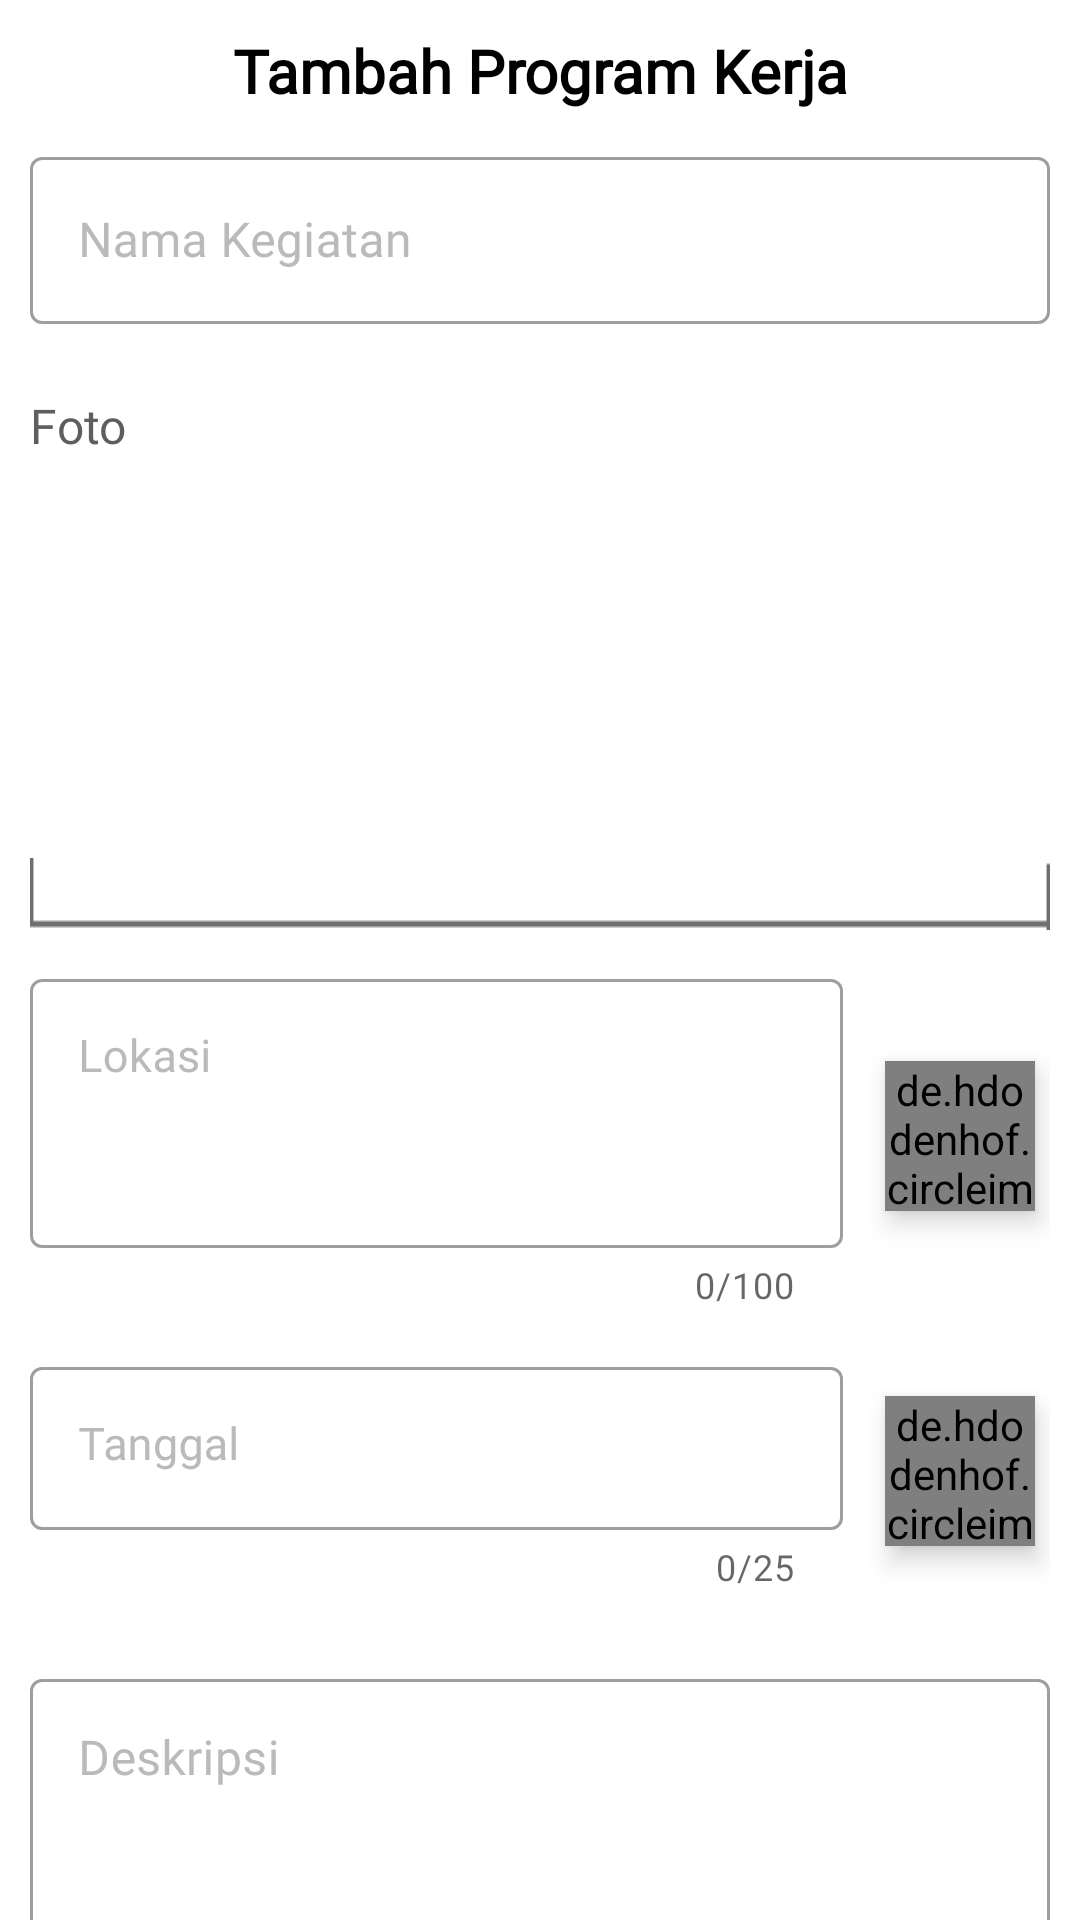

This screen was rendered from an Android layout file. Write that file and the resources it references.
<!-- AndroidManifest.xml: application theme Theme.MaterialComponents.Light.NoActionBar -->
<!-- res/layout/fragment_tambah_proker.xml -->
<?xml version="1.0" encoding="utf-8"?>
<androidx.core.widget.NestedScrollView xmlns:android="http://schemas.android.com/apk/res/android"
    xmlns:app="http://schemas.android.com/apk/res-auto"
    android:layout_width="match_parent"
    android:layout_height="match_parent"
    >
    <androidx.appcompat.widget.LinearLayoutCompat
        android:layout_width="match_parent"
        android:layout_height="match_parent"
        android:gravity="center_horizontal"
        android:orientation="vertical"
        android:padding="@dimen/margin_standard">

        <androidx.appcompat.widget.AppCompatTextView
            android:layout_width="wrap_content"
            android:layout_height="wrap_content"
            android:text="@string/add_proker"
            style="@style/textBigWhite"
            android:textColor="@color/colorBlack"
            android:layout_centerHorizontal="true"
            android:id="@+id/textTitle"
            />

        <com.google.android.material.textfield.TextInputLayout
            android:id="@+id/etNama"
            style="@style/Widget.MaterialComponents.TextInputLayout.OutlinedBox"
            android:layout_width="match_parent"
            android:layout_height="wrap_content"
            android:hint="@string/namaKegiatan"
            android:textColorHint="@color/gray2"
            app:errorEnabled="true"
            app:errorTextAppearance="@style/error_appearance"
            android:layout_marginTop="@dimen/margin_standard"
            >

            <com.google.android.material.textfield.TextInputEditText
                style="@style/textStandardWhite"
                android:layout_width="match_parent"
                android:layout_height="wrap_content"
                android:textAlignment="textStart"
                android:textColor="@color/colorBlack"
                android:imeOptions="actionNext"
                />
        </com.google.android.material.textfield.TextInputLayout>

        <RelativeLayout
            android:id="@+id/rlFotoPetani"
            android:layout_width="match_parent"
            android:layout_height="@dimen/width180"
            android:layout_marginBottom="@dimen/margin_standard"
            >

            <TextView
                android:id="@+id/text_edit_4"
                android:layout_width="wrap_content"
                android:layout_height="wrap_content"
                android:fontFamily="@font/open_sans"
                android:text="@string/foto"
                android:textColor="@color/putihGelap3"
                android:textSize="@dimen/text_standard_et" />

            <ImageView
                android:id="@+id/img_margin_4"
                android:layout_width="match_parent"
                android:layout_height="wrap_content"
                android:layout_alignParentBottom="true"
                android:layout_marginBottom="1dp"
                android:scaleType="fitXY"
                android:src="@drawable/bg_et_margin" />

            <ImageButton
                android:id="@+id/btnPickFoto"
                android:layout_width="@dimen/width120"
                android:layout_height="@dimen/width100"
                android:layout_above="@+id/img_margin_4"
                android:layout_below="@+id/text_edit_4"
                android:layout_centerHorizontal="true"
                android:layout_marginTop="@dimen/margin_big"
                android:background="@drawable/border_circle_gray"
                android:scaleType="centerInside"
                android:src="@drawable/ic_camera_white" />
        </RelativeLayout>

        <RelativeLayout
            android:layout_width="match_parent"
            android:layout_height="wrap_content"
            android:layout_marginBottom="@dimen/text_small"
            >
            <com.google.android.material.textfield.TextInputLayout
                android:id="@+id/etLokasi"
                style="@style/Widget.MaterialComponents.TextInputLayout.OutlinedBox"
                android:layout_width="match_parent"
                android:layout_height="wrap_content"
                android:hint="@string/lokasi"
                android:textColorHint="@color/gray2"
                app:counterEnabled="true"
                app:counterMaxLength="100"
                android:layout_toLeftOf="@+id/btnPickAlamat"
                android:layout_marginRight="@dimen/text_small"
                >

                <com.google.android.material.textfield.TextInputEditText
                    android:layout_width="match_parent"
                    android:layout_height="wrap_content"
                    android:fontFamily="@font/open_sans"
                    android:lines="3"
                    android:maxLines="3"
                    android:textSize="@dimen/margin_standard_big"
                    android:textColor="@color/colorBlack"
                    android:inputType="textMultiLine"
                    android:imeOptions="actionNext"
                    android:focusable="false"
                    android:layout_gravity="start"
                    android:textAlignment="textStart"
                    android:gravity="start"
                    />
            </com.google.android.material.textfield.TextInputLayout>

            <de.hdodenhof.circleimageview.CircleImageView
                android:layout_width="@dimen/margin_large"
                android:layout_height="@dimen/margin_large"
                android:layout_alignParentRight="true"
                android:layout_centerVertical="true"
                android:layout_marginBottom="@dimen/margin_small"
                android:layout_marginRight="@dimen/margin_small"
                android:src="@drawable/icon_pin_white"
                app:civ_fill_color="@color/orange"
                app:civ_border_color="@color/orange"
                android:id="@+id/btnPickAlamat"
                android:elevation="@dimen/margin_small"
                />
        </RelativeLayout>

        <RelativeLayout
            android:layout_width="match_parent"
            android:layout_height="wrap_content"
            android:layout_marginBottom="@dimen/text_small"
            >
            <com.google.android.material.textfield.TextInputLayout
                android:id="@+id/etTanggal"
                style="@style/Widget.MaterialComponents.TextInputLayout.OutlinedBox"
                android:layout_width="match_parent"
                android:layout_height="wrap_content"
                android:hint="@string/tanggal"
                android:textColorHint="@color/gray2"
                app:counterEnabled="true"
                app:counterMaxLength="25"
                android:layout_toLeftOf="@+id/btnPickTanggal"
                android:layout_marginRight="@dimen/text_small"
                >

                <com.google.android.material.textfield.TextInputEditText
                    android:layout_width="match_parent"
                    android:layout_height="wrap_content"
                    android:fontFamily="@font/open_sans"
                    android:lines="1"
                    android:textSize="@dimen/margin_standard_big"
                    android:inputType="textMultiLine"
                    android:imeOptions="actionNext"
                    android:focusable="false"
                    android:layout_gravity="start"
                    android:textAlignment="textStart"
                    android:gravity="start"
                    android:textColor="@color/colorBlack"
                    />
            </com.google.android.material.textfield.TextInputLayout>

            <de.hdodenhof.circleimageview.CircleImageView
                android:layout_width="@dimen/margin_large"
                android:layout_height="@dimen/margin_large"
                android:layout_alignParentRight="true"
                android:layout_centerVertical="true"
                android:layout_marginBottom="@dimen/margin_small"
                android:layout_marginRight="@dimen/margin_small"
                android:src="@drawable/ic_date_white"
                app:civ_fill_color="@color/orange"
                app:civ_border_color="@color/orange"
                app:civ_border_width="@dimen/margin_small"
                android:id="@+id/btnPickTanggal"
                android:elevation="@dimen/margin_small"
                />
        </RelativeLayout>

        <com.google.android.material.textfield.TextInputLayout
            android:id="@+id/etDesc"
            style="@style/Widget.MaterialComponents.TextInputLayout.OutlinedBox"
            android:layout_width="match_parent"
            android:layout_height="wrap_content"
            android:hint="@string/desc"
            android:textColorHint="@color/gray2"
            app:errorEnabled="true"
            app:errorTextAppearance="@style/error_appearance"
            android:layout_marginTop="@dimen/margin_standard"
            >

            <com.google.android.material.textfield.TextInputEditText
                style="@style/textStandardWhite"
                android:layout_width="match_parent"
                android:layout_height="wrap_content"
                android:textAlignment="textStart"
                android:textColor="@color/colorBlack"
                android:imeOptions="actionNext"
                android:lines="3"
                android:maxLines="5"
                android:gravity="start"
                />
        </com.google.android.material.textfield.TextInputLayout>

        <com.exomatik.desacenranabaru.service.AviLoading.AVLoadingIndicatorView
            android:layout_width="wrap_content"
            android:layout_height="wrap_content"
            android:visibility="gone"
            app:indicatorColor="@color/colorPrimary"
            app:indicatorName="LineScaleIndicator"
            android:id="@+id/progress"
            />

        <com.google.android.material.button.MaterialButton
            android:id="@+id/btnDone"
            android:layout_width="match_parent"
            android:layout_height="wrap_content"
            android:layout_marginTop="@dimen/margin_standard_big"
            android:padding="@dimen/margin_standard_big"
            android:text="@string/buat"
            android:textColor="@color/colorWhite"
            />
    </androidx.appcompat.widget.LinearLayoutCompat>
</androidx.core.widget.NestedScrollView>
<!-- resources referenced by this layout -->
<resources>
  <color name="colorBlack">#000000</color>
  <color name="colorPrimary">#00e676</color>
  <color name="colorWhite">#ffffff</color>
  <color name="gray2">#BABABA</color>
  <color name="orange">#FF6B00</color>
  <color name="putihGelap3">#5E5E5E</color>
  <dimen name="margin_big">20dp</dimen>
  <dimen name="margin_large">50dp</dimen>
  <dimen name="margin_small">5dp</dimen>
  <dimen name="margin_standard">10dp</dimen>
  <dimen name="margin_standard_big">15dp</dimen>
  <dimen name="text_small">14sp</dimen>
  <dimen name="text_standard_et">16sp</dimen>
  <dimen name="width100">100dp</dimen>
  <dimen name="width120">120dp</dimen>
  <dimen name="width180">180dp</dimen>
  <!-- drawable bg_et_margin: png bitmap (drawable, 233 bytes) -->
  <!-- drawable icon_pin_white: png bitmap (drawable, 1673 bytes) -->
  <string name="add_proker">Tambah Program Kerja</string>
  <string name="buat">Buat</string>
  <string name="desc">Deskripsi</string>
  <string name="foto">Foto</string>
  <string name="lokasi">Lokasi</string>
  <string name="namaKegiatan">Nama Kegiatan</string>
  <string name="tanggal">Tanggal</string>
  <style name="error_appearance" parent="@android:style/TextAppearance">
          <item name="android:textColor">@color/red1</item>
          <item name="android:textSize">@dimen/text_small</item>
      </style>
  <style name="textBigWhite">
          <item name="android:textSize">@dimen/text_big</item>
          <item name="android:textStyle">bold</item>
          <item name="android:textColor">@color/colorWhite</item>
          <item name="android:textAlignment">center</item>
          <item name="android:fontFamily">@font/roboto_regular</item>
  
      </style>
  <style name="textStandardWhite">
          <item name="android:textSize">@dimen/text_standard_et</item>
          <item name="android:textColor">@color/colorWhite</item>
          <item name="android:textAlignment">center</item>
          <item name="android:fontFamily">@font/roboto_regular</item>
      </style>
  <color name="red1">#F44336</color>
  <dimen name="text_big">20sp</dimen>
</resources>
